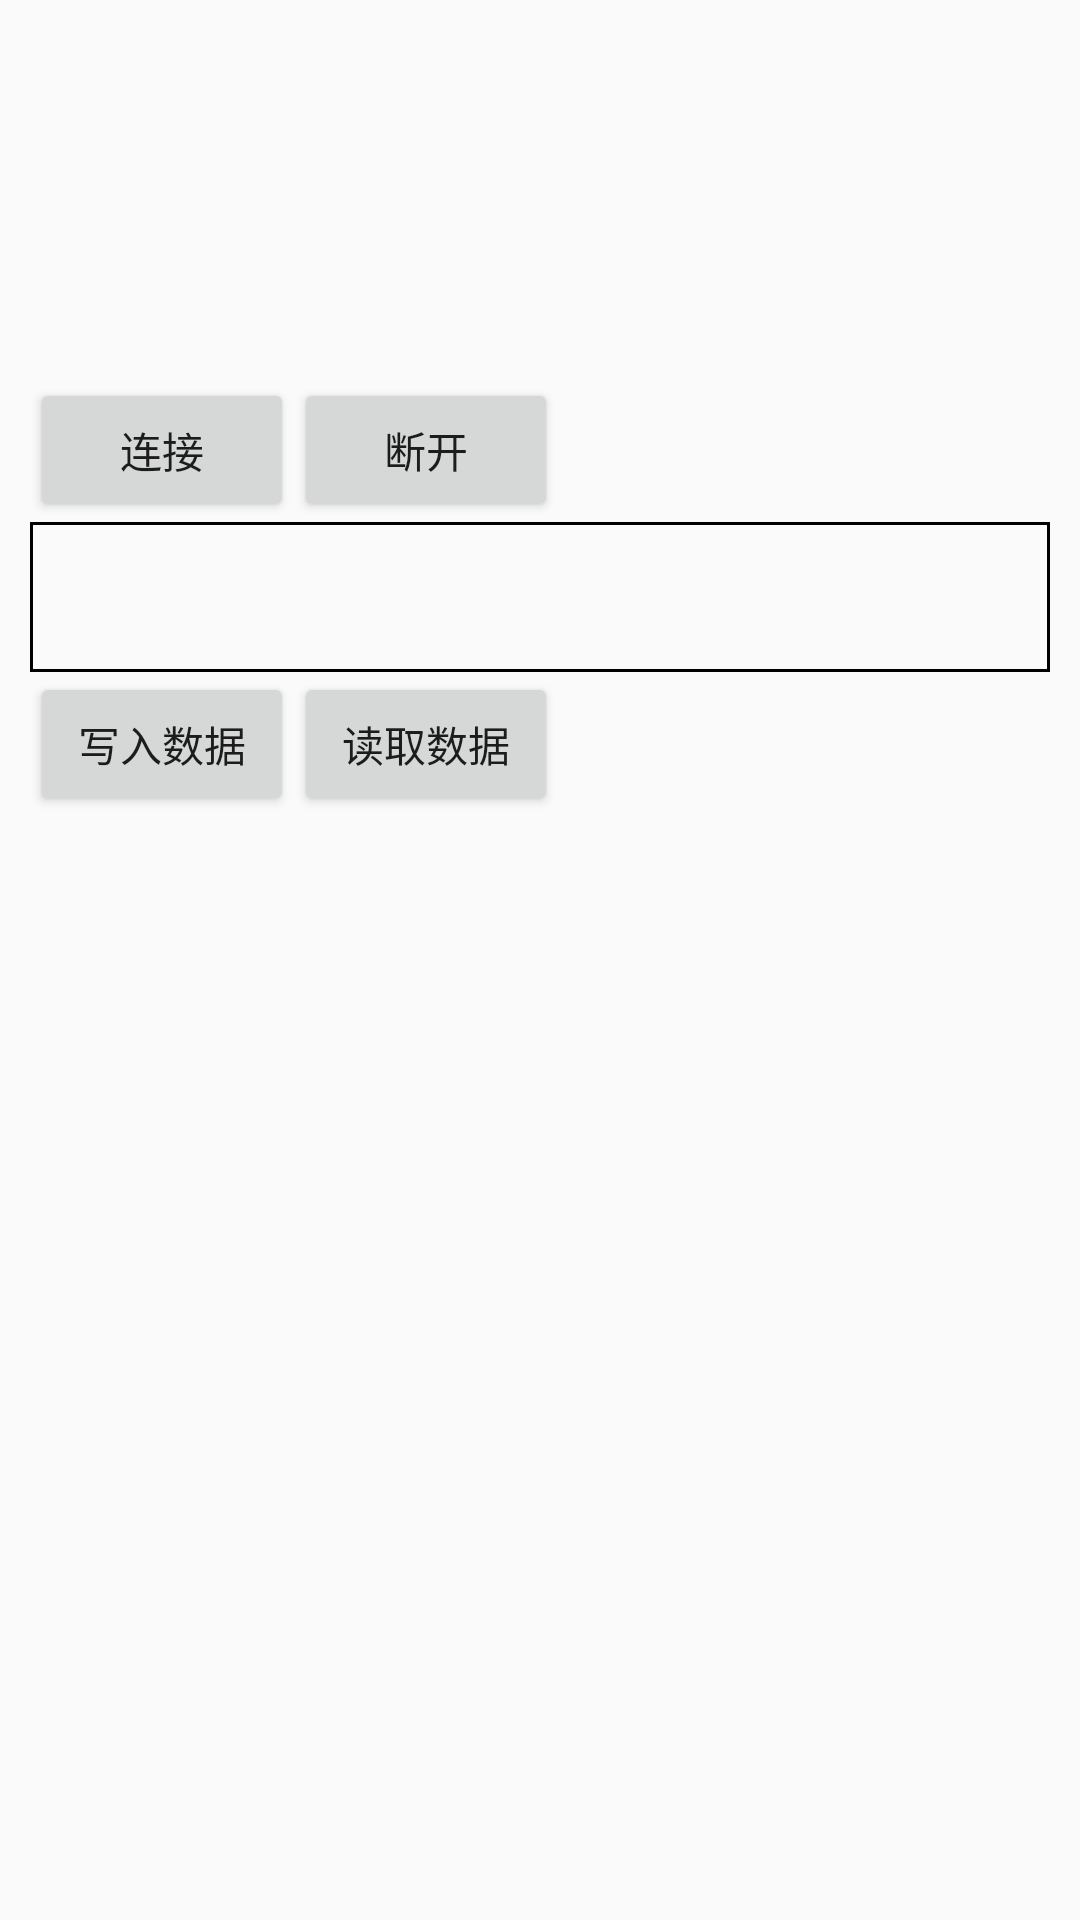

Reconstruct the res/layout file that produces this screen, plus the resources it refers to.
<!-- AndroidManifest.xml: application theme AppTheme -->
<!-- res/layout/activity_info.xml -->
<?xml version="1.0" encoding="utf-8"?>
<RelativeLayout xmlns:android="http://schemas.android.com/apk/res/android"
    xmlns:tools="http://schemas.android.com/tools"
    android:layout_width="match_parent"
    android:layout_height="match_parent"
    android:padding="10dp"
    tools:context="com.whf.demolist.bluetooth.basic.BleInfoActivity">

    <LinearLayout
        android:id="@+id/ll_info"
        android:layout_width="match_parent"
        android:layout_height="wrap_content"
        android:orientation="vertical">

        <TextView
            android:id="@+id/tv_name"
            android:layout_width="match_parent"
            android:layout_height="wrap_content"
            android:padding="5dp"
            android:textColor="#000000" />

        <TextView
            android:id="@+id/tv_address"
            android:layout_width="match_parent"
            android:layout_height="wrap_content"
            android:padding="5dp"
            android:textColor="#000000" />

        <TextView
            android:id="@+id/tv_state"
            android:layout_width="match_parent"
            android:layout_height="wrap_content"
            android:padding="5dp"
            android:textColor="#000000" />

        <TextView
            android:id="@+id/tv_rssi"
            android:layout_width="match_parent"
            android:layout_height="wrap_content"
            android:padding="5dp"
            android:textColor="#000000" />
    </LinearLayout>

    <Button
        android:id="@+id/btn_connect"
        android:layout_width="wrap_content"
        android:layout_height="wrap_content"
        android:layout_below="@id/ll_info"
        android:text="连接" />

    <Button
        android:id="@+id/btn_disconnect"
        android:layout_width="wrap_content"
        android:layout_height="wrap_content"
        android:layout_below="@id/ll_info"
        android:layout_toRightOf="@id/btn_connect"
        android:text="断开" />

    <EditText
        android:id="@+id/edt_content"
        android:layout_width="match_parent"
        android:layout_height="50dp"
        android:layout_below="@id/btn_disconnect"
        android:background="@drawable/bg_edit"
        android:scrollbars="vertical" />

    <Button
        android:id="@+id/btn_write"
        android:layout_width="wrap_content"
        android:layout_height="wrap_content"
        android:layout_below="@id/edt_content"
        android:text="写入数据" />

    <Button
        android:id="@+id/btn_read"
        android:layout_width="wrap_content"
        android:layout_height="wrap_content"
        android:layout_below="@id/edt_content"
        android:layout_toRightOf="@id/btn_write"
        android:text="读取数据" />

</RelativeLayout>
<!-- resources referenced by this layout -->
<resources>
  <!-- drawable bg_edit (drawable) -->
  <?xml version="1.0" encoding="utf-8"?>
  <shape xmlns:android="http://schemas.android.com/apk/res/android">
      <stroke
          android:width="1dp"
          android:color="#000000"
          android:dashGap="0dp"
          android:dashWidth="0dp" />
  </shape>
  <style name="AppTheme" parent="Theme.AppCompat.Light.NoActionBar">
          
          <item name="colorPrimary">@color/colorPrimary</item>
          <item name="colorPrimaryDark">@color/colorPrimaryDark</item>
          <item name="colorAccent">@color/colorAccent</item>
          <item name="android:windowFullscreen">true</item>
          <item name="windowNoTitle">true</item>
      </style>
  <color name="colorPrimary">#3F51B5</color>
  <color name="colorPrimaryDark">#303F9F</color>
  <color name="colorAccent">#A4000000</color>
</resources>
